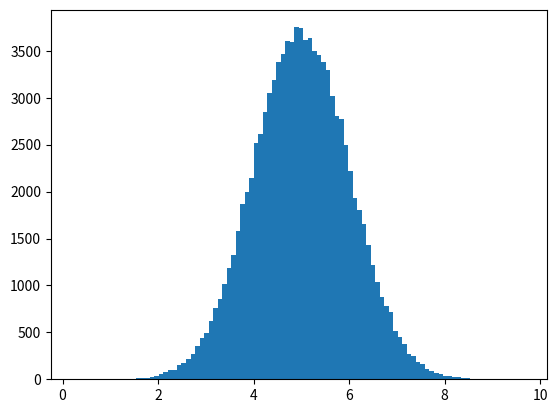

Reproduce this figure in Python.
'''
*NORMAL DATA DISTRIBUTION*

In the previous chapter we learned how to create a completely random array, of a given size, and between two given values.

In this chapter we will learn how to create an array where the values are concentrated around a given value.

In probability theory this kind of data distribution is known as the normal data distribution, or the Gaussian data distribution, after the mathematician Carl Friedrich Gauss who came up with the formula of this data distribution.
'''

#Example
#A typical normal data distribution:
import numpy
import matplotlib.pyplot as plt

x = numpy.random.normal(5.0, 1.0, 100000)

plt.hist(x, 100)

plt.show()

'''
Note: A normal distribution graph is also known as the bell curve because of it's characteristic shape of a bell.
Histogram Explained

We use the array from the numpy.random.normal() method, with 100000 values,  to draw a histogram with 100 bars.

We specify that the mean value is 5.0, and the standard deviation is 1.0.

MEANING that the values should be concentrated around 5.0, and rarely further away than 1.0 from the mean.

And as you can see from the histogram, most values are between 4.0 and 6.0, with a top at approximately 5.0.
'''
